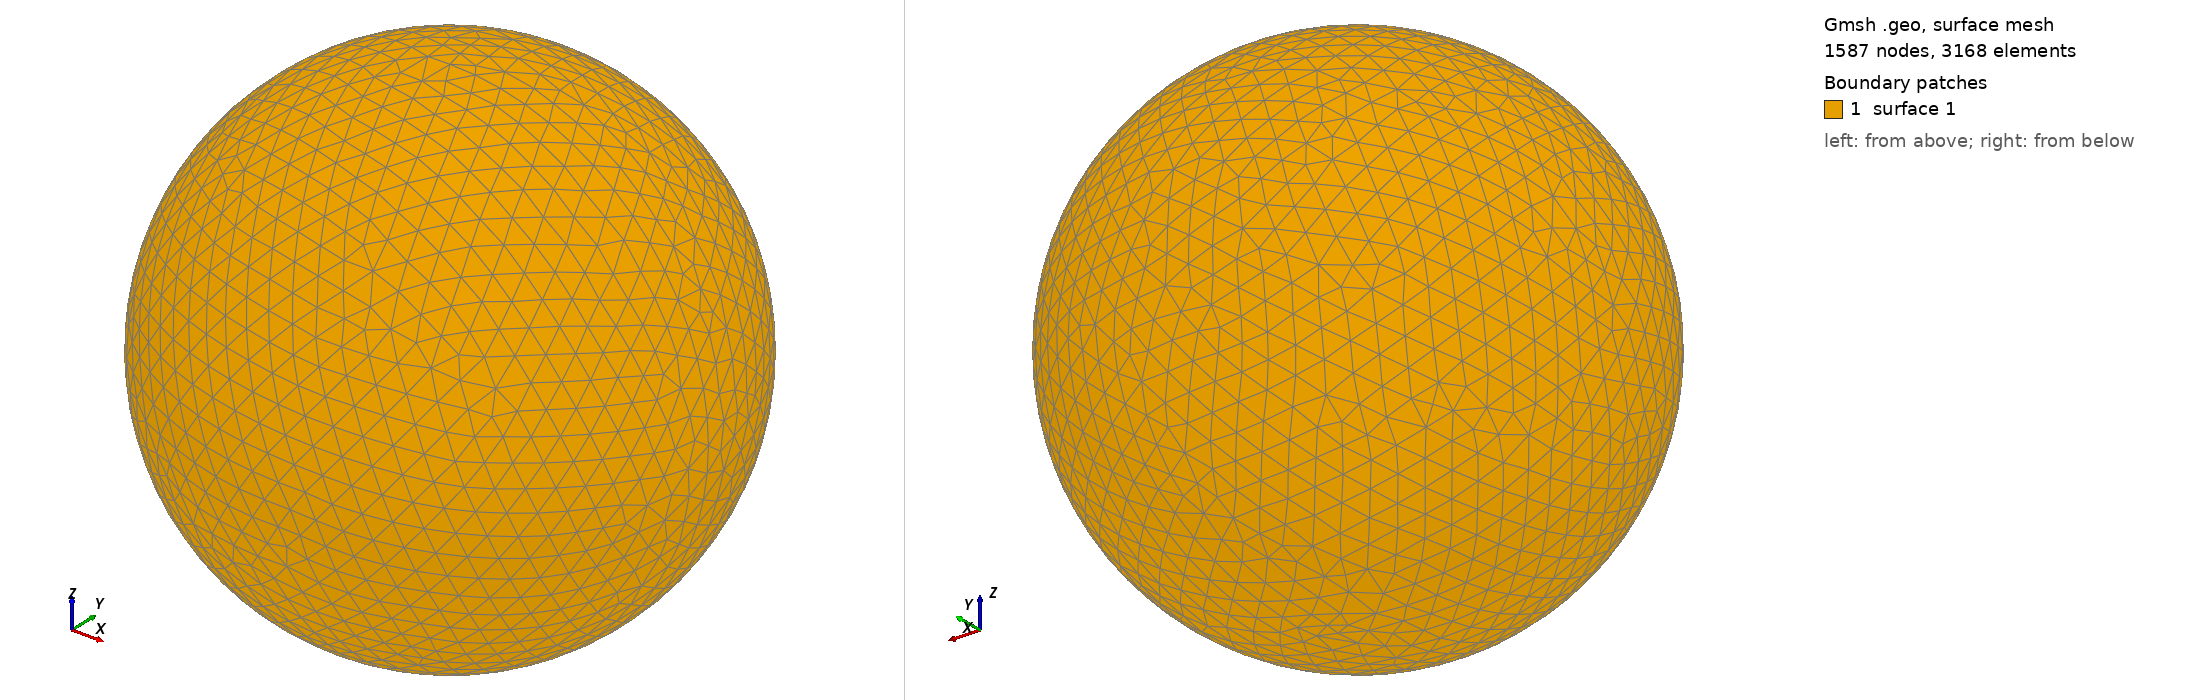

Gmsh geometry script, surface-meshed: 1587 nodes, 3168 surface elements. Boundary patches (legend numbers): 1 surface 1. Left view from above one corner, right view from below the opposite corner. The script declares no physical surfaces, so the legend lists its geometric surfaces. The drawing asked Gmsh for element sizes between 1% and 20% of the model's largest extent; the script's own settings can give other sizes.

=== shot2071.geo (drawn) ===
SetFactory("OpenCASCADE");
Point(1) = {0,0,0,0};
Sphere(1) = {0,0,0,0.16300000};
MeshSize{ PointsOf{ Surface{:}; } } = 0.016300000;
Mesh.ElementOrder=1;
Mesh.Format=39;
